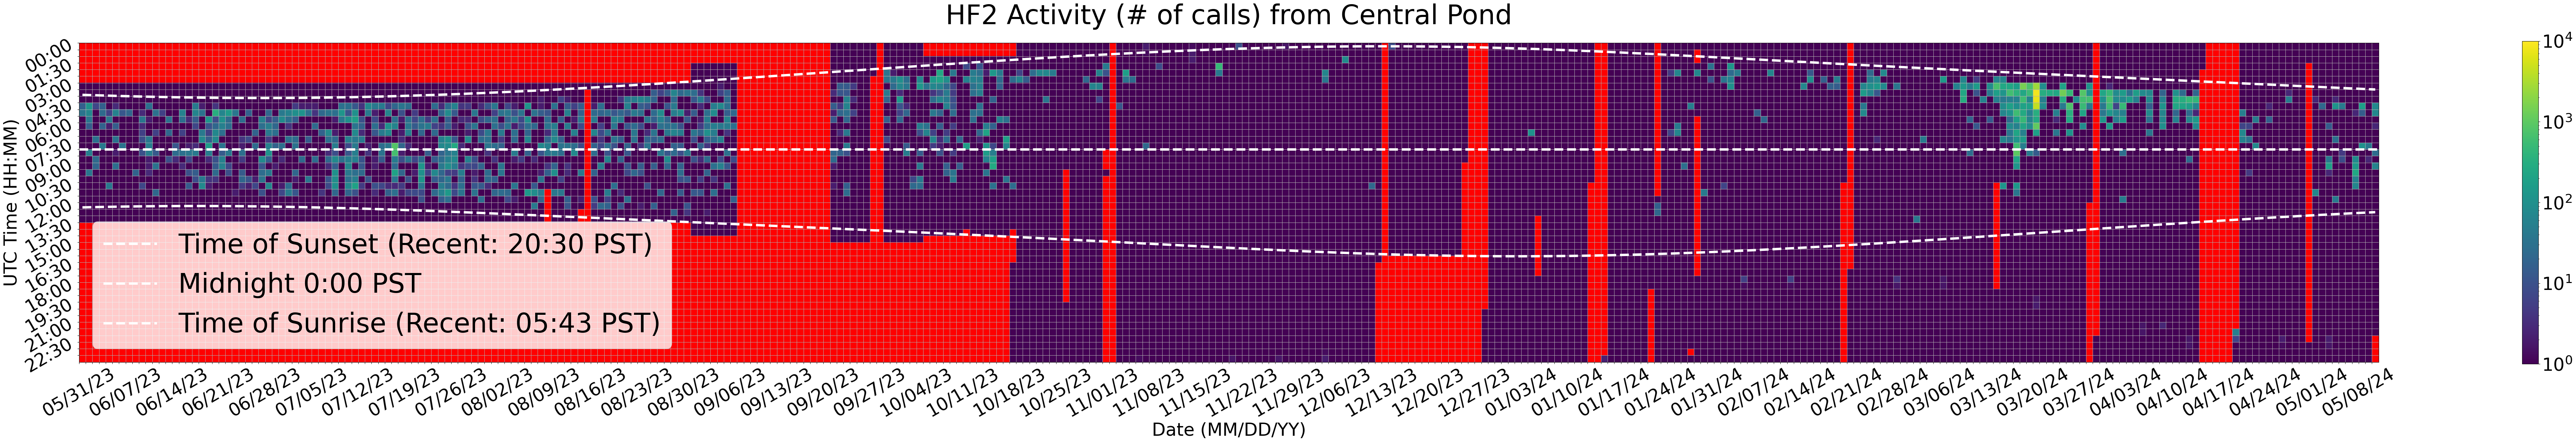

Data behind this chart, as committed beside it:
Time (UTC), 05/31/23, 06/01/23, 06/02/23, 06/03/23, 06/04/23, 06/05/23, 06/06/23, 06/07/23, 06/08/23, 06/09/23, 06/10/23, 06/11/23, 06/12/23, 06/13/23, 06/14/23, 06/15/23, 06/16/23, 06/17/23, 06/18/23, 06/19/23, 06/20/23, 06/21/23, 06/22/23
00:00, , 0.0, 0.0, 0.0, 0.0, 0.0, 0.0, 0.0, 0.0, 0.0, 0.0, 0.0, 0.0, 0.0, 0.0, 0.0, 0.0, 0.0, 0.0, 0.0, 0.0, 0.0, 0.0
00:30, , 0.0, 0.0, 0.0, 0.0, 0.0, 0.0, 0.0, 0.0, 0.0, 0.0, 0.0, 0.0, 0.0, 0.0, 0.0, 0.0, 0.0, 0.0, 0.0, 0.0, 0.0, 0.0
01:00, , 0.0, 0.0, 0.0, 0.0, 0.0, 0.0, 0.0, 0.0, 0.0, 0.0, 0.0, 0.0, 0.0, 0.0, 0.0, 0.0, 0.0, 0.0, 0.0, 0.0, 0.0, 0.0
01:30, , 0.0, 0.0, 0.0, 0.0, 0.0, 0.0, 0.0, 0.0, 0.0, 0.0, 0.0, 0.0, 0.0, 0.0, 0.0, 0.0, 0.0, 0.0, 0.0, 0.0, 0.0, 0.0
02:00, , 0.0, 0.0, 0.0, 0.0, 0.0, 0.0, 0.0, 0.0, 0.0, 0.0, 0.0, 0.0, 0.0, 0.0, 0.0, 0.0, 0.0, 0.0, 0.0, 0.0, 0.0, 0.0
02:30, , 0.0, 0.0, 0.0, 0.0, 0.0, 0.0, 0.0, 0.0, 0.0, 0.0, 0.0, 0.0, 0.0, 0.0, 0.0, 0.0, 0.0, 0.0, 0.0, 0.0, 0.0, 0.0
03:00, 1.0, 1.0, 1.0, 1.0, 1.0, 1.0, 1.0, 1.0, 1.0, 1.0, 1.0, 1.0, 1.0, 1.0, 1.0, 1.0, 1.0, 1.0, 1.0, 1.0, 1.0, 1.0, 1.0
03:30, 1.0, 1.0, 1.0, 1.0, 1.0, 1.0, 1.0, 1.0, 1.0, 1.0, 1.0, 1.0, 1.0, 1.0, 1.0, 1.0, 1.0, 1.0, 1.0, 1.0, 1.0, 1.0, 1.0
04:00, 1.0, 1.0, 1.0, 1.0, 1.0, 1.0, 1.0, 1.0, 1.0, 1.0, 1.0, 1.0, 1.0, 1.0, 1.0, 1.0, 1.0, 1.0, 1.0, 1.0, 1.0, 1.0, 1.0
04:30, 16.0, 114.0, 7.0, 17.0, 1.0, 3.0, 1.0, 1.0, 1.0, 1.0, 30.0, 1.0, 1.0, 1.0, 1.0, 1.0, 1.0, 43.0, 2.0, 1.0, 4.0, 1.0, 1.0
05:00, 35.0, 66.0, 1.0, 24.0, 6.0, 59.0, 12.0, 21.0, 1.0, 3.0, 1.0, 31.0, 6.0, 1.0, 1.0, 60.0, 1.0, 64.0, 31.0, 1.0, 325.0, 67.0, 150.0
05:30, 1.0, 36.0, 1.0, 1.0, 38.0, 1.0, 1.0, 1.0, 1.0, 37.0, 2.0, 1.0, 1.0, 32.0, 1.0, 29.0, 3.0, 15.0, 1.0, 122.0, 9.0, 102.0, 24.0
06:00, 1.0, 15.0, 1.0, 18.0, 2.0, 15.0, 1.0, 1.0, 1.0, 3.0, 1.0, 1.0, 1.0, 1.0, 1.0, 1.0, 1.0, 7.0, 1.0, 11.0, 22.0, 56.0, 28.0
06:30, 1.0, 1.0, 1.0, 1.0, 1.0, 1.0, 1.0, 1.0, 1.0, 6.0, 1.0, 6.0, 1.0, 22.0, 1.0, 6.0, 1.0, 1.0, 41.0, 6.0, 72.0, 29.0, 1.0
07:00, 1.0, 1.0, 30.0, 1.0, 1.0, 32.0, 1.0, 1.0, 1.0, 9.0, 38.0, 1.0, 1.0, 1.0, 1.0, 1.0, 1.0, 1.0, 75.0, 16.0, 74.0, 1.0, 1.0
07:30, 1.0, 1.0, 1.0, 42.0, 1.0, 1.0, 33.0, 1.0, 1.0, 1.0, 52.0, 1.0, 1.0, 1.0, 12.0, 1.0, 2.0, 3.0, 1.0, 156.0, 1.0, 33.0, 1.0
08:00, 1.0, 50.0, 1.0, 1.0, 1.0, 2.0, 1.0, 1.0, 1.0, 10.0, 50.0, 13.0, 1.0, 1.0, 27.0, 31.0, 39.0, 44.0, 1.0, 49.0, 1.0, 14.0, 40.0
08:30, 1.0, 1.0, 24.0, 1.0, 1.0, 1.0, 1.0, 1.0, 1.0, 1.0, 2.0, 1.0, 1.0, 10.0, 3.0, 1.0, 7.0, 1.0, 1.0, 3.0, 10.0, 56.0, 1.0
09:00, 1.0, 1.0, 20.0, 1.0, 1.0, 29.0, 1.0, 1.0, 1.0, 1.0, 2.0, 33.0, 1.0, 1.0, 1.0, 3.0, 1.0, 1.0, 1.0, 1.0, 14.0, 59.0, 7.0
09:30, 1.0, 36.0, 1.0, 1.0, 1.0, 1.0, 1.0, 1.0, 19.0, 1.0, 3.0, 1.0, 1.0, 1.0, 1.0, 1.0, 10.0, 15.0, 1.0, 1.0, 24.0, 1.0, 9.0
10:00, 1.0, 1.0, 1.0, 1.0, 1.0, 1.0, 1.0, 1.0, 1.0, 1.0, 1.0, 1.0, 1.0, 1.0, 1.0, 1.0, 1.0, 9.0, 40.0, 4.0, 4.0, 1.0, 1.0
10:30, 1.0, 1.0, 1.0, 1.0, 40.0, 1.0, 1.0, 1.0, 1.0, 7.0, 1.0, 1.0, 1.0, 1.0, 1.0, 1.0, 14.0, 1.0, 79.0, 2.0, 1.0, 1.0, 1.0
11:00, 1.0, 1.0, 1.0, 1.0, 1.0, 1.0, 1.0, 1.0, 1.0, 1.0, 1.0, 22.0, 1.0, 1.0, 1.0, 1.0, 1.0, 1.0, 1.0, 1.0, 1.0, 1.0, 1.0
11:30, 1.0, 1.0, 1.0, 1.0, 1.0, 1.0, 1.0, 1.0, 1.0, 1.0, 1.0, 1.0, 1.0, 1.0, 1.0, 1.0, 1.0, 1.0, 1.0, 1.0, 1.0, 1.0, 1.0
12:00, 1.0, 1.0, 1.0, 1.0, 1.0, 1.0, 1.0, 1.0, 1.0, 1.0, 1.0, 1.0, 1.0, 1.0, 1.0, 1.0, 1.0, 1.0, 1.0, 1.0, 1.0, 1.0, 1.0
12:30, 1.0, 1.0, 1.0, 1.0, 1.0, 1.0, 1.0, 1.0, 1.0, 1.0, 1.0, 1.0, 1.0, 1.0, 1.0, 1.0, 1.0, 1.0, 1.0, 1.0, 1.0, 1.0, 1.0
13:00, 1.0, 1.0, 1.0, 1.0, 1.0, 1.0, 1.0, 1.0, 1.0, 1.0, 1.0, 1.0, 1.0, 1.0, 1.0, 1.0, 1.0, 1.0, 1.0, 1.0, 1.0, 1.0, 1.0
13:30, 0.0, 0.0, 0.0, 0.0, 0.0, 0.0, 0.0, 0.0, 0.0, 0.0, 0.0, 0.0, 0.0, 0.0, 0.0, 0.0, 0.0, 0.0, 0.0, 0.0, 0.0, 0.0, 0.0
14:00, 0.0, 0.0, 0.0, 0.0, 0.0, 0.0, 0.0, 0.0, 0.0, 0.0, 0.0, 0.0, 0.0, 0.0, 0.0, 0.0, 0.0, 0.0, 0.0, 0.0, 0.0, 0.0, 0.0
14:30, 0.0, 0.0, 0.0, 0.0, 0.0, 0.0, 0.0, 0.0, 0.0, 0.0, 0.0, 0.0, 0.0, 0.0, 0.0, 0.0, 0.0, 0.0, 0.0, 0.0, 0.0, 0.0, 0.0
15:00, 0.0, 0.0, 0.0, 0.0, 0.0, 0.0, 0.0, 0.0, 0.0, 0.0, 0.0, 0.0, 0.0, 0.0, 0.0, 0.0, 0.0, 0.0, 0.0, 0.0, 0.0, 0.0, 0.0
15:30, 0.0, 0.0, 0.0, 0.0, 0.0, 0.0, 0.0, 0.0, 0.0, 0.0, 0.0, 0.0, 0.0, 0.0, 0.0, 0.0, 0.0, 0.0, 0.0, 0.0, 0.0, 0.0, 0.0
16:00, 0.0, 0.0, 0.0, 0.0, 0.0, 0.0, 0.0, 0.0, 0.0, 0.0, 0.0, 0.0, 0.0, 0.0, 0.0, 0.0, 0.0, 0.0, 0.0, 0.0, 0.0, 0.0, 0.0
16:30, 0.0, 0.0, 0.0, 0.0, 0.0, 0.0, 0.0, 0.0, 0.0, 0.0, 0.0, 0.0, 0.0, 0.0, 0.0, 0.0, 0.0, 0.0, 0.0, 0.0, 0.0, 0.0, 0.0
17:00, 0.0, 0.0, 0.0, 0.0, 0.0, 0.0, 0.0, 0.0, 0.0, 0.0, 0.0, 0.0, 0.0, 0.0, 0.0, 0.0, 0.0, 0.0, 0.0, 0.0, 0.0, 0.0, 0.0
17:30, 0.0, 0.0, 0.0, 0.0, 0.0, 0.0, 0.0, 0.0, 0.0, 0.0, 0.0, 0.0, 0.0, 0.0, 0.0, 0.0, 0.0, 0.0, 0.0, 0.0, 0.0, 0.0, 0.0
18:00, 0.0, 0.0, 0.0, 0.0, 0.0, 0.0, 0.0, 0.0, 0.0, 0.0, 0.0, 0.0, 0.0, 0.0, 0.0, 0.0, 0.0, 0.0, 0.0, 0.0, 0.0, 0.0, 0.0
18:30, 0.0, 0.0, 0.0, 0.0, 0.0, 0.0, 0.0, 0.0, 0.0, 0.0, 0.0, 0.0, 0.0, 0.0, 0.0, 0.0, 0.0, 0.0, 0.0, 0.0, 0.0, 0.0, 0.0
19:00, 0.0, 0.0, 0.0, 0.0, 0.0, 0.0, 0.0, 0.0, 0.0, 0.0, 0.0, 0.0, 0.0, 0.0, 0.0, 0.0, 0.0, 0.0, 0.0, 0.0, 0.0, 0.0, 0.0
19:30, 0.0, 0.0, 0.0, 0.0, 0.0, 0.0, 0.0, 0.0, 0.0, 0.0, 0.0, 0.0, 0.0, 0.0, 0.0, 0.0, 0.0, 0.0, 0.0, 0.0, 0.0, 0.0, 0.0
20:00, 0.0, 0.0, 0.0, 0.0, 0.0, 0.0, 0.0, 0.0, 0.0, 0.0, 0.0, 0.0, 0.0, 0.0, 0.0, 0.0, 0.0, 0.0, 0.0, 0.0, 0.0, 0.0, 0.0
20:30, 0.0, 0.0, 0.0, 0.0, 0.0, 0.0, 0.0, 0.0, 0.0, 0.0, 0.0, 0.0, 0.0, 0.0, 0.0, 0.0, 0.0, 0.0, 0.0, 0.0, 0.0, 0.0, 0.0
21:00, 0.0, 0.0, 0.0, 0.0, 0.0, 0.0, 0.0, 0.0, 0.0, 0.0, 0.0, 0.0, 0.0, 0.0, 0.0, 0.0, 0.0, 0.0, 0.0, 0.0, 0.0, 0.0, 0.0
21:30, 0.0, 0.0, 0.0, 0.0, 0.0, 0.0, 0.0, 0.0, 0.0, 0.0, 0.0, 0.0, 0.0, 0.0, 0.0, 0.0, 0.0, 0.0, 0.0, 0.0, 0.0, 0.0, 0.0
22:00, 0.0, 0.0, 0.0, 0.0, 0.0, 0.0, 0.0, 0.0, 0.0, 0.0, 0.0, 0.0, 0.0, 0.0, 0.0, 0.0, 0.0, 0.0, 0.0, 0.0, 0.0, 0.0, 0.0
22:30, 0.0, 0.0, 0.0, 0.0, 0.0, 0.0, 0.0, 0.0, 0.0, 0.0, 0.0, 0.0, 0.0, 0.0, 0.0, 0.0, 0.0, 0.0, 0.0, 0.0, 0.0, 0.0, 0.0
23:00, 0.0, 0.0, 0.0, 0.0, 0.0, 0.0, 0.0, 0.0, 0.0, 0.0, 0.0, 0.0, 0.0, 0.0, 0.0, 0.0, 0.0, 0.0, 0.0, 0.0, 0.0, 0.0, 0.0
23:30, 0.0, 0.0, 0.0, 0.0, 0.0, 0.0, 0.0, 0.0, 0.0, 0.0, 0.0, 0.0, 0.0, 0.0, 0.0, 0.0, 0.0, 0.0, 0.0, 0.0, 0.0, 0.0, 0.0
